Run: headless pygame with SDL's dummy video driver; simulated clock (each Clock.tick advances the game by its frame time, no real sleeping); random seed 0; keys injected as events and as key.get_pressed() state; no mouse input.
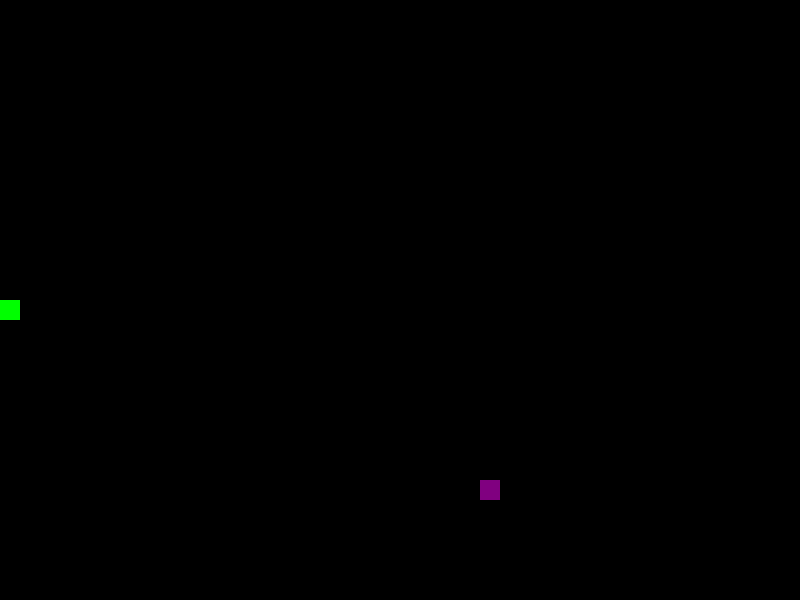
Frame 1 of 4 · flips 1–60 · no input
Frame 2 of 4 · flips 61–180 · tapped SPACE, RETURN · held RIGHT (→), D · screen unchanged from frame 1, image omitted
Frame 3 of 4 · flips 181–300 · held DOWN (↓), S · screen unchanged from frame 2, image omitted
Frame 4 of 4 · flips 301–420 · held LEFT (←), A, UP (↑), W · screen unchanged from frame 3, image omitted

The pygame program that drew these frames:

import pygame
import random

def play_snakegame():
    width, height = 800, 600
    cell_size = 20
    fps = 10

    purple = (128, 0, 128)
    green = (0, 255, 0)
    black = (0, 0, 0)

    pygame.init()
    window = pygame.display.set_mode((width, height))
    clock = pygame.time.Clock()

    class Snake:
        def __init__(self):
            self.body = [(width // 2, height // 2)]
            self.direction = (cell_size, 0)
            self.grow = False

        def move(self):
            x, y = self.body[0]
            dx, dy = self.direction
            new_head = ((x + dx) % width, (y + dy) % height)
            self.body.insert(0, new_head)

            if not self.grow:
                self.body.pop()
            else:
                self.grow = False

        def draw(self):
            for segment in self.body:
                pygame.draw.rect(window, green, (segment[0], segment[1], cell_size, cell_size))

        def check_crash(self):
            return len(self.body) != len(set(self.body))

        def handle_event(self, event):
            if event.key == pygame.K_w:
                self.direction = (0, -cell_size)
            elif event.key == pygame.K_s:
                self.direction = (0, cell_size)
            elif event.key == pygame.K_a:
                self.direction = (-cell_size, 0)
            elif event.key == pygame.K_d:
                self.direction = (cell_size, 0)

        def check_prey_crash(self, prey):
            return self.body[0] == prey.position

    class prey:
        def __init__(self):
            self.position = self.random_position()

        def random_position(self):
            x = random.randrange(0, width, cell_size)
            y = random.randrange(0, height, cell_size)
            return x, y

        def draw(self):
            pygame.draw.rect(window, purple, (self.position[0], self.position[1], cell_size, cell_size))

    snake = Snake()
    prey = prey()
    running = True
    while running:
        for event in pygame.event.get():
            if event.type == pygame.QUIT:
                running = False
            elif event.type == pygame.KEYDOWN:
                snake.handle_event(event)

        snake.move()
        if snake.check_crash():
            running = False

        if snake.check_prey_crash(prey):
            prey.position = prey.random_position()
            snake.grow = True

        window.fill(black)
        snake.draw()
        prey.draw()
        pygame.display.update()
        clock.tick(fps)

    pygame.quit()

if __name__ == "__main__":
    play_snakegame()
